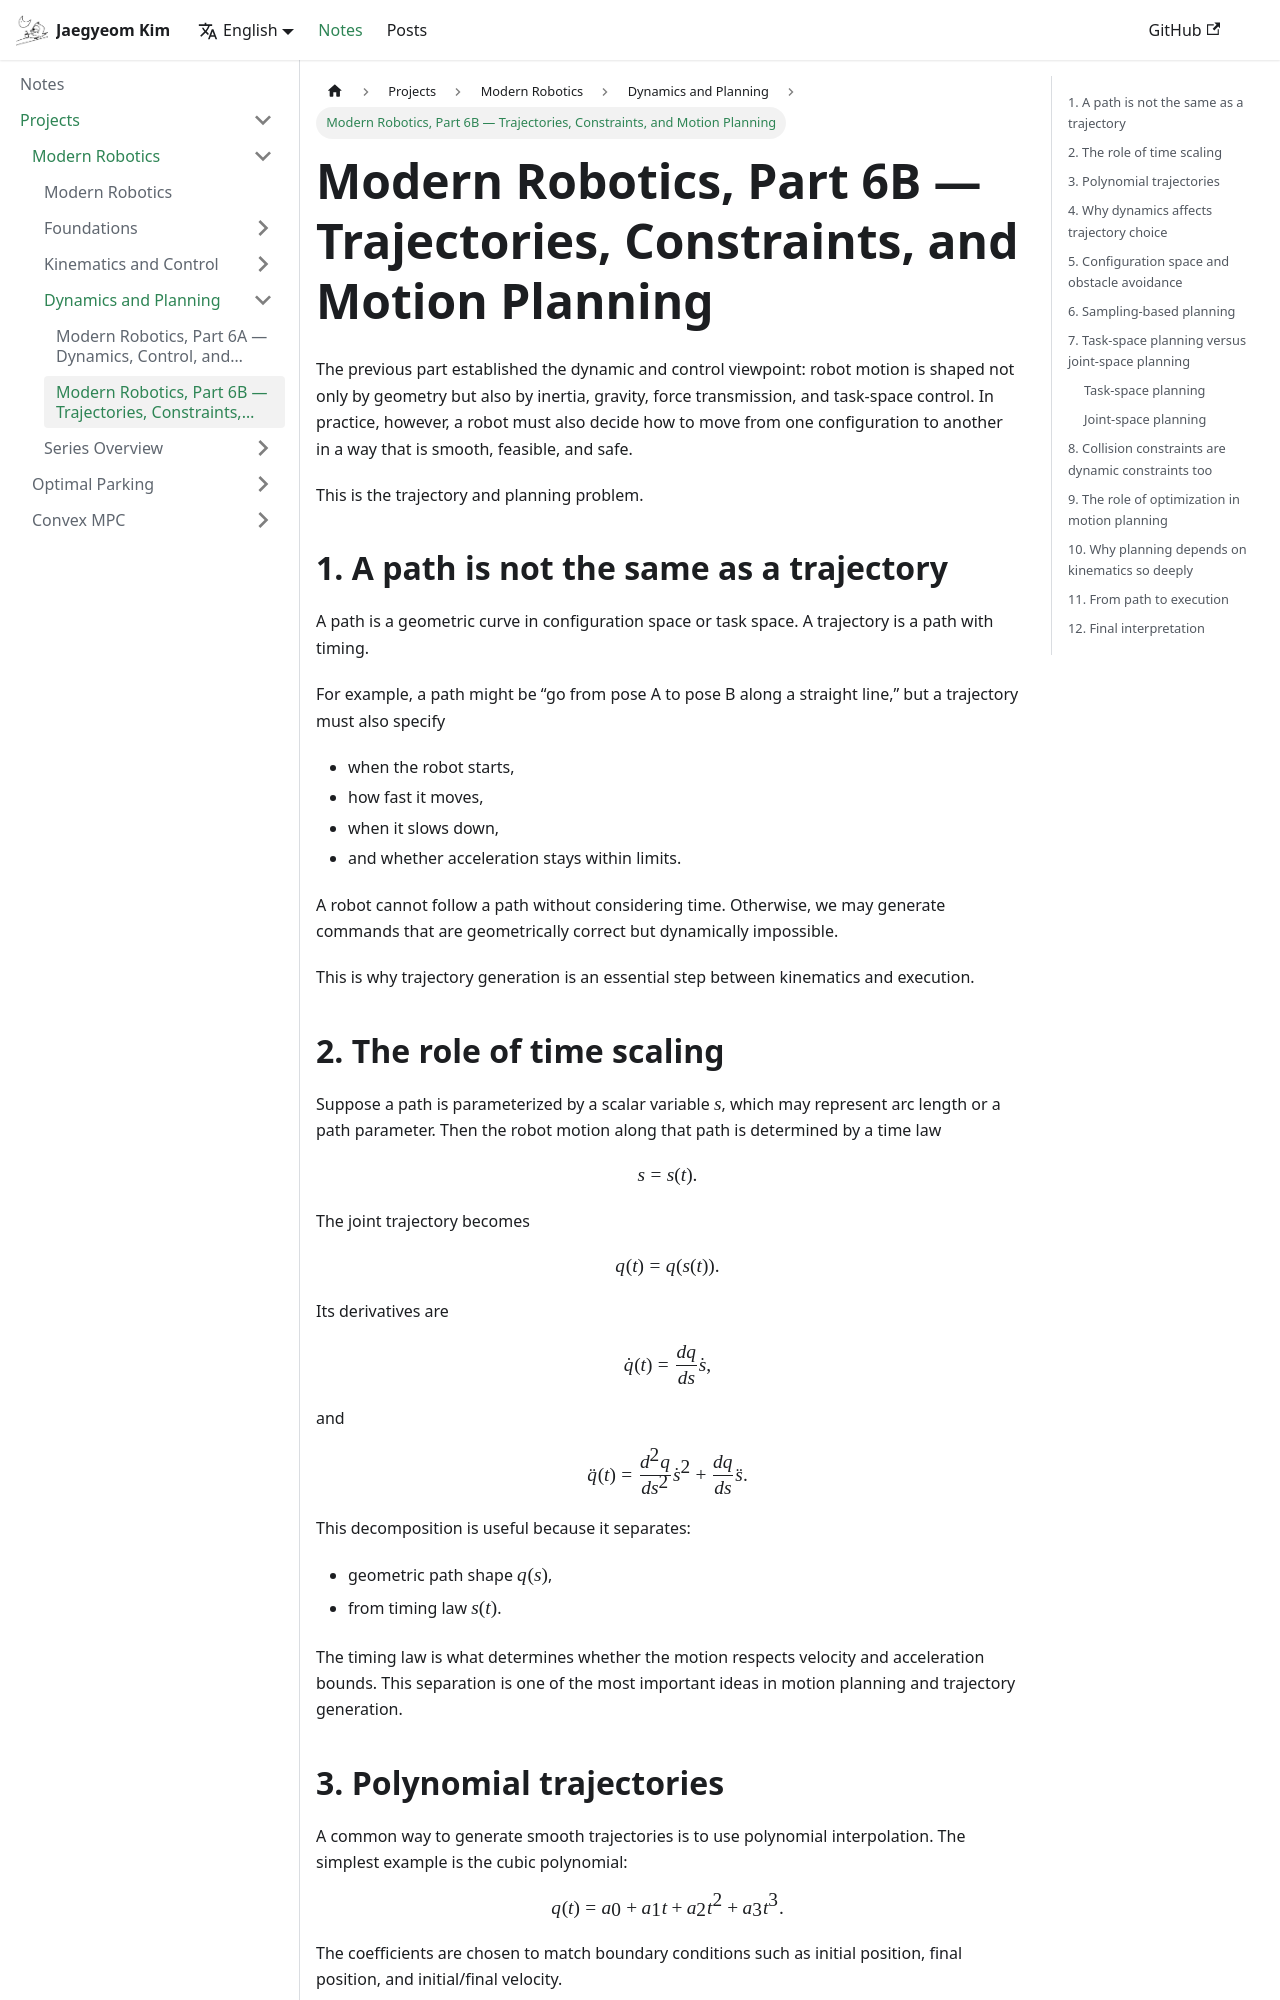

repository: CMaybe/cmaybe.github.io · page: notes/modern-robotics/part-6b.html · generator: docusaurus

---
title: Modern Robotics, Part 6B — Trajectories, Constraints, and Motion Planning
authors: [jaegyeom]
tags: [robotics, modern-robotics, kinematics, motion-planning]
description: A continuation of the kinematics-to-planning story, focused on trajectory generation, time scaling, constraints, and the geometry behind motion planning.
---

The previous part established the dynamic and control viewpoint: robot motion is shaped not only by geometry but also by inertia, gravity, force transmission, and task-space control. In practice, however, a robot must also decide how to move from one configuration to another in a way that is smooth, feasible, and safe.

This is the trajectory and planning problem.

<!-- truncate -->

## 1. A path is not the same as a trajectory

A path is a geometric curve in configuration space or task space. A trajectory is a path with timing.

For example, a path might be “go from pose A to pose B along a straight line,” but a trajectory must also specify

- when the robot starts,
- how fast it moves,
- when it slows down,
- and whether acceleration stays within limits.

A robot cannot follow a path without considering time. Otherwise, we may generate commands that are geometrically correct but dynamically impossible.

This is why trajectory generation is an essential step between kinematics and execution.

## 2. The role of time scaling

Suppose a path is parameterized by a scalar variable $s$, which may represent arc length or a path parameter. Then the robot motion along that path is determined by a time law

$$
s = s(t).
$$

The joint trajectory becomes

$$
q(t) = q(s(t)).
$$

Its derivatives are

$$
\dot{q}(t) = \frac{dq}{ds}\dot{s},
$$

and

$$
\ddot{q}(t) = \frac{d^2 q}{ds^2}\dot{s}^2 + \frac{dq}{ds}\ddot{s}.
$$

This decomposition is useful because it separates:

- geometric path shape $q(s)$,
- from timing law $s(t)$.

The timing law is what determines whether the motion respects velocity and acceleration bounds. This separation is one of the most important ideas in motion planning and trajectory generation.
